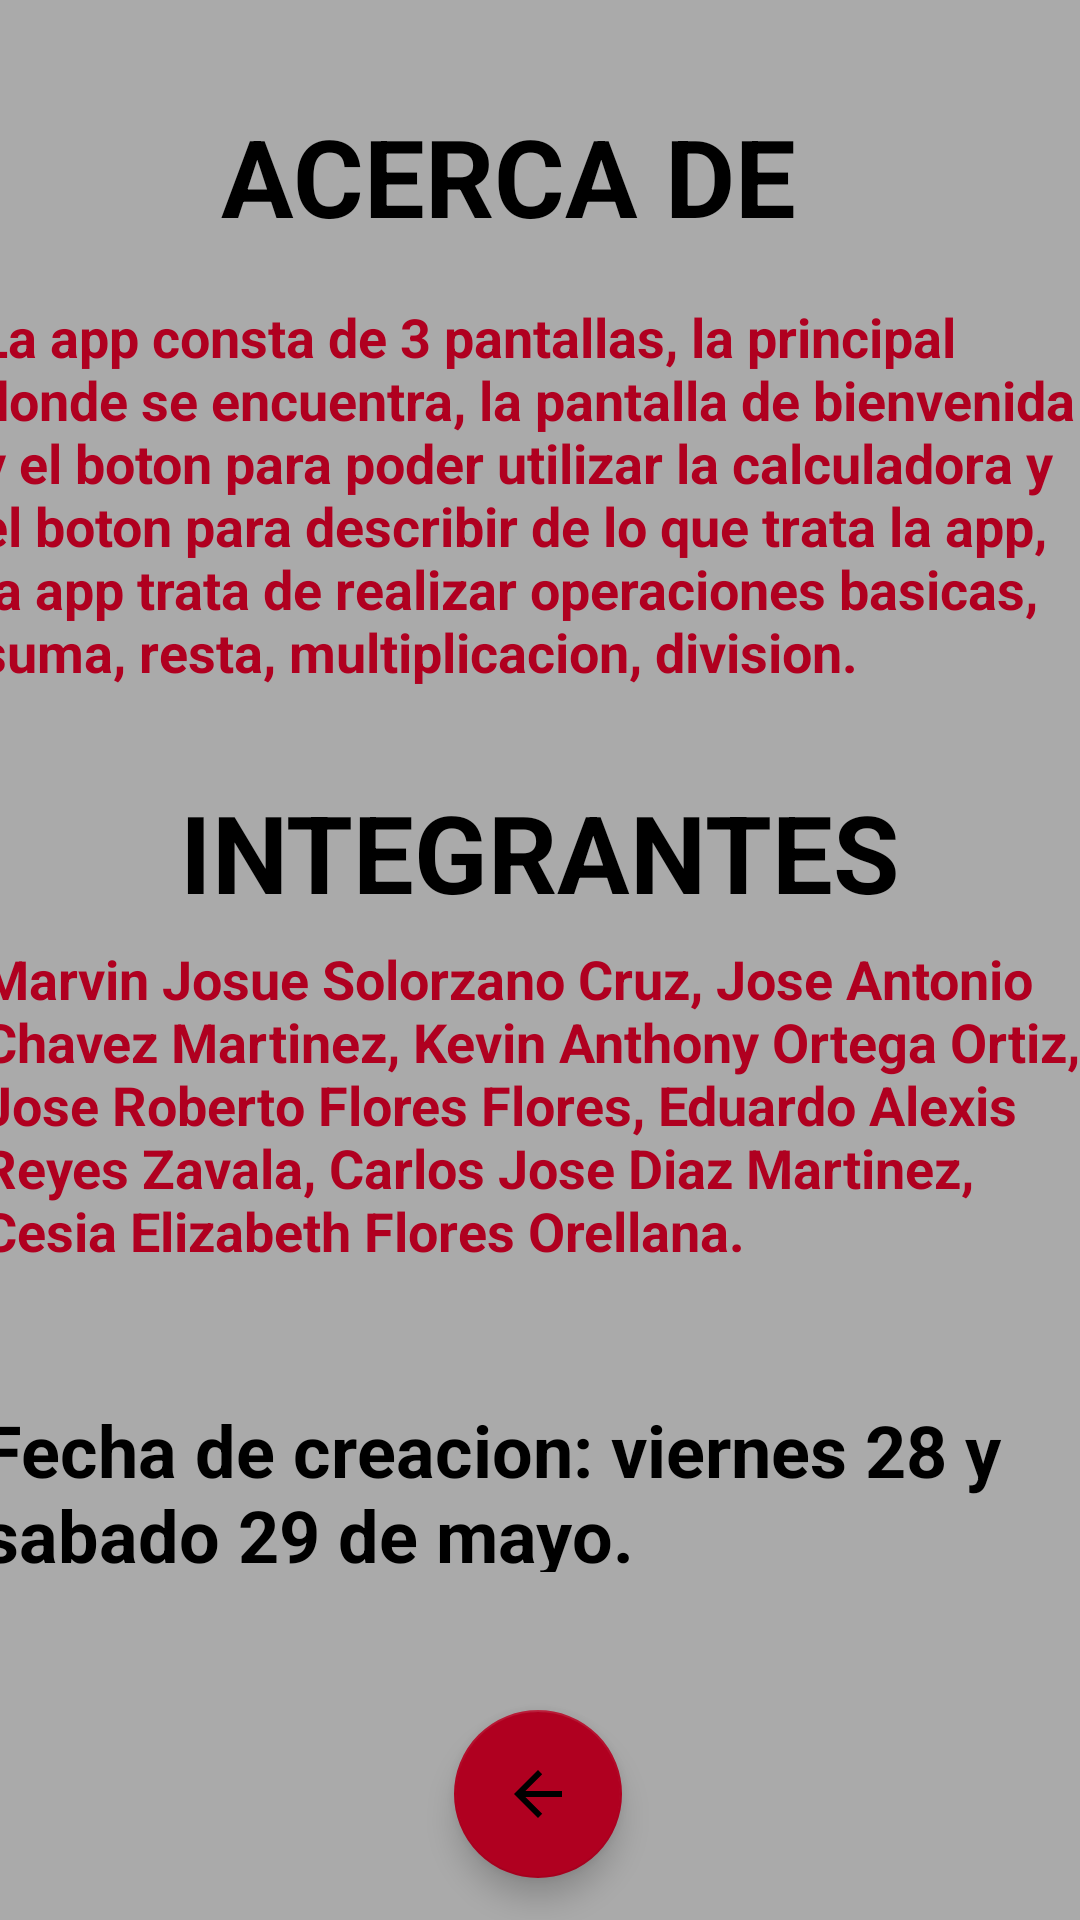

The Android layout XML behind this screen, and the referenced resources:
<!-- AndroidManifest.xml: application theme Theme.Semana18Calculadora -->
<!-- res/layout/activity_acerca_de.xml -->
<?xml version="1.0" encoding="utf-8"?>
<androidx.constraintlayout.widget.ConstraintLayout xmlns:android="http://schemas.android.com/apk/res/android"
    xmlns:app="http://schemas.android.com/apk/res-auto"
    xmlns:tools="http://schemas.android.com/tools"
    android:layout_width="match_parent"
    android:layout_height="match_parent"
    android:background="@android:color/darker_gray"
    tools:context=".AcercaDe">

    <TextView
        android:id="@+id/txtAcerca"
        android:layout_width="373dp"
        android:layout_height="150dp"
        android:text="@string/ace"
        android:textColor="@color/design_default_color_error"
        android:textSize="18sp"
        android:textStyle="bold"
        app:layout_constraintBottom_toBottomOf="parent"
        app:layout_constraintEnd_toEndOf="parent"
        app:layout_constraintHorizontal_bias="0.578"
        app:layout_constraintStart_toStartOf="parent"
        app:layout_constraintTop_toTopOf="parent"
        app:layout_constraintVertical_bias="0.204" />

    <TextView
        android:id="@+id/txtA"
        android:layout_width="212dp"
        android:layout_height="48dp"
        android:text="@string/AcercaD"
        android:textColor="@color/black"
        android:textSize="36sp"
        android:textStyle="bold"
        app:layout_constraintBottom_toBottomOf="parent"
        app:layout_constraintEnd_toEndOf="parent"
        app:layout_constraintHorizontal_bias="0.497"
        app:layout_constraintStart_toStartOf="parent"
        app:layout_constraintTop_toTopOf="parent"
        app:layout_constraintVertical_bias="0.058" />

    <TextView
        android:id="@+id/txtIntegrantes"
        android:layout_width="wrap_content"
        android:layout_height="wrap_content"
        android:text="@string/in"
        android:textColor="@color/black"
        android:textSize="36sp"
        android:textStyle="bold"
        app:layout_constraintBottom_toBottomOf="parent"
        app:layout_constraintEnd_toEndOf="parent"
        app:layout_constraintStart_toStartOf="parent"
        app:layout_constraintTop_toTopOf="parent"
        app:layout_constraintVertical_bias="0.439" />

    <TextView
        android:id="@+id/txtDe"
        android:layout_width="373dp"
        android:layout_height="150dp"
        android:text="@string/det"
        android:textColor="@color/design_default_color_error"
        android:textSize="18sp"
        android:textStyle="bold"
        app:layout_constraintBottom_toBottomOf="parent"
        app:layout_constraintEnd_toEndOf="parent"
        app:layout_constraintStart_toStartOf="parent"
        app:layout_constraintTop_toTopOf="parent"
        app:layout_constraintVertical_bias="0.641" />

    <com.google.android.material.floatingactionbutton.FloatingActionButton
        android:id="@+id/btnRegresar1"
        android:layout_width="wrap_content"
        android:layout_height="wrap_content"
        android:clickable="true"
        app:backgroundTint="@color/design_default_color_error"
        app:layout_constraintBottom_toBottomOf="parent"
        app:layout_constraintEnd_toEndOf="parent"
        app:layout_constraintHorizontal_bias="0.498"
        app:layout_constraintStart_toStartOf="parent"
        app:layout_constraintTop_toTopOf="parent"
        app:layout_constraintVertical_bias="0.976"
        app:srcCompat="?attr/homeAsUpIndicator" />

    <TextView
        android:id="@+id/txtCreacion"
        android:layout_width="373dp"
        android:layout_height="57dp"
        android:text="@string/Creacio"
        android:textColor="@color/black"
        android:textSize="24sp"
        android:textStyle="bold"
        app:layout_constraintBottom_toBottomOf="parent"
        app:layout_constraintEnd_toEndOf="parent"
        app:layout_constraintStart_toStartOf="parent"
        app:layout_constraintTop_toTopOf="parent"
        app:layout_constraintVertical_bias="0.801" />
</androidx.constraintlayout.widget.ConstraintLayout>
<!-- resources referenced by this layout -->
<resources>
  <string name="AcercaD">ACERCA DE</string>
  <string name="Creacio">Fecha de creacion: viernes 28 y sabado 29 de mayo.</string>
  <string name="ace">La app consta de 3 pantallas, la principal donde se encuentra, la pantalla de bienvenida y el boton para poder utilizar la calculadora y el boton para describir de lo que trata la app, la app trata de realizar operaciones basicas, suma, resta, multiplicacion, division.</string>
  <string name="det">Marvin Josue Solorzano Cruz, Jose Antonio Chavez Martinez, Kevin Anthony Ortega Ortiz, Jose Roberto Flores Flores, Eduardo Alexis Reyes Zavala, Carlos Jose Diaz Martinez, Cesia Elizabeth Flores Orellana.</string>
  <string name="in">INTEGRANTES</string>
  <style name="Theme.Semana18Calculadora" parent="Theme.MaterialComponents.DayNight.DarkActionBar">
          
          <item name="colorPrimary">@color/purple_500</item>
          <item name="colorPrimaryVariant">@color/purple_700</item>
          <item name="colorOnPrimary">@color/white</item>
          
          <item name="colorSecondary">@color/teal_200</item>
          <item name="colorSecondaryVariant">@color/teal_700</item>
          <item name="colorOnSecondary">@color/black</item>
          
          <item name="android:statusBarColor" tools:targetApi="l">?attr/colorPrimaryVariant</item>
          
      </style>
  <!-- not gathered from this repository: default colours our renderer supplied (Android Studio template values) -->
  <color name="purple_500">#FF6200EE</color>
  <color name="purple_700">#FF3700B3</color>
  <color name="teal_200">#FF03DAC5</color>
  <color name="teal_700">#FF018786</color>
  <color name="black">#FF000000</color>
  <color name="white">#FFFFFFFF</color>
</resources>
